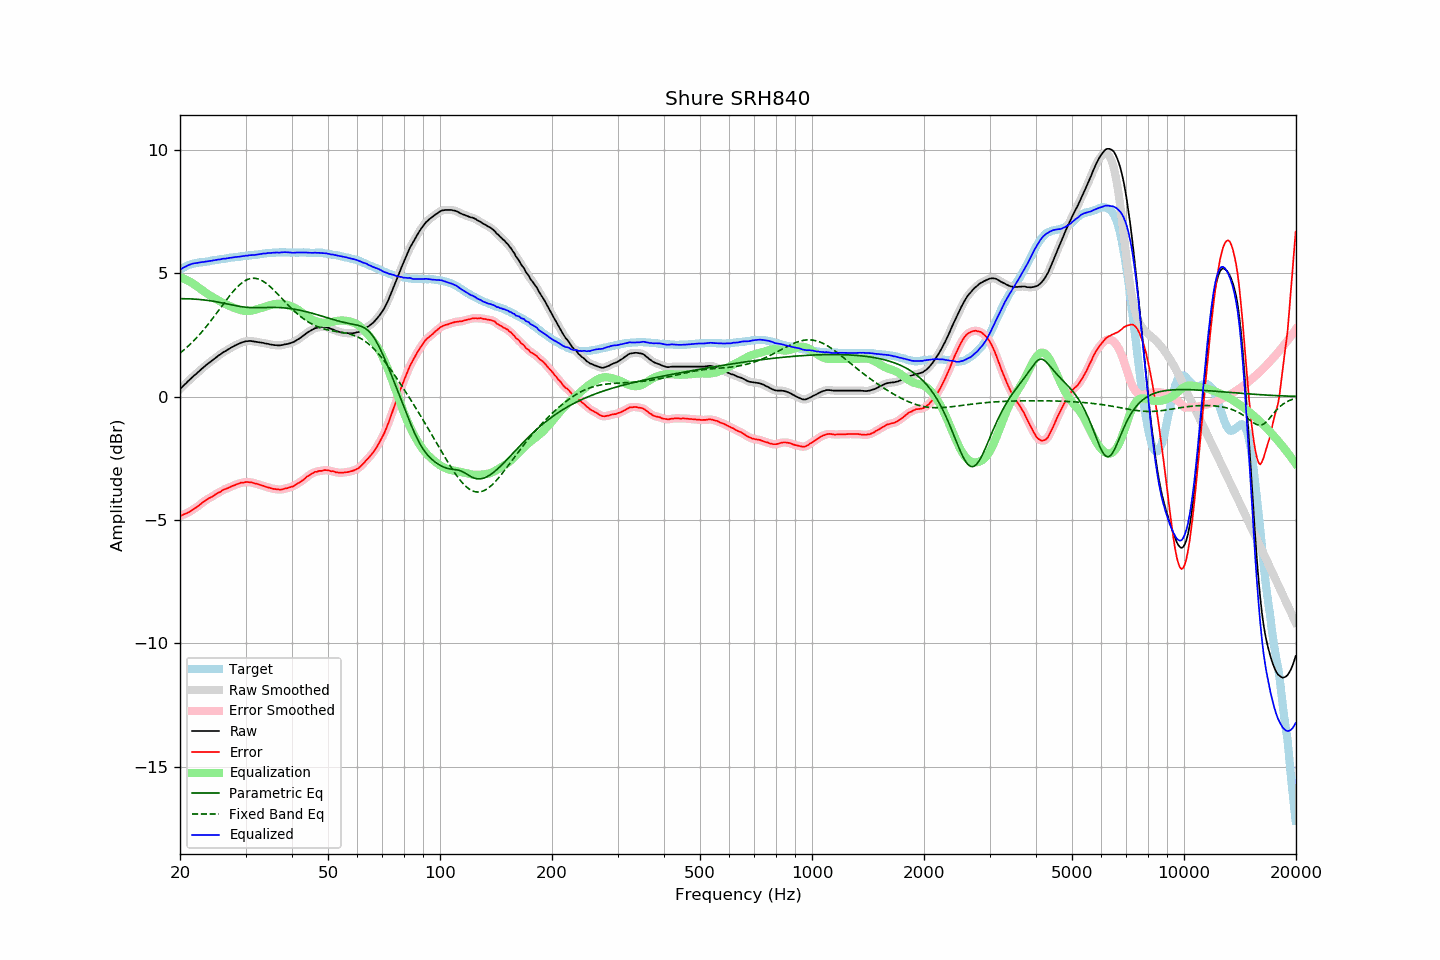

Values plotted in this chart, from the file beside it:
frequency, raw, error, smoothed, error_smoothed, equalization, parametric_eq, fixed_band_eq, equalized_raw, equalized_smoothed, target
20.00, 0.30, -4.84, 0.30, -4.84, 4.84, 3.97, 1.76, 5.14, 5.14, 5.14
20.20, 0.36, -4.82, 0.37, -4.81, 4.81, 3.97, 1.81, 5.18, 5.18, 5.18
20.40, 0.43, -4.79, 0.43, -4.79, 4.79, 3.97, 1.87, 5.22, 5.22, 5.22
20.61, 0.49, -4.76, 0.49, -4.76, 4.76, 3.97, 1.92, 5.25, 5.25, 5.25
20.81, 0.55, -4.73, 0.56, -4.73, 4.73, 3.97, 1.98, 5.28, 5.29, 5.29
21.02, 0.62, -4.70, 0.62, -4.70, 4.70, 3.96, 2.04, 5.32, 5.32, 5.33
21.23, 0.68, -4.66, 0.68, -4.67, 4.66, 3.96, 2.10, 5.35, 5.35, 5.35
21.44, 0.74, -4.62, 0.75, -4.62, 4.63, 3.96, 2.16, 5.37, 5.37, 5.37
21.66, 0.80, -4.58, 0.80, -4.58, 4.58, 3.96, 2.23, 5.39, 5.39, 5.39
21.87, 0.86, -4.53, 0.86, -4.54, 4.54, 3.95, 2.29, 5.41, 5.40, 5.40
22.09, 0.91, -4.50, 0.92, -4.50, 4.50, 3.95, 2.36, 5.41, 5.41, 5.42
22.31, 0.97, -4.45, 0.97, -4.45, 4.45, 3.94, 2.43, 5.42, 5.42, 5.43
22.54, 1.03, -4.40, 1.03, -4.40, 4.40, 3.94, 2.50, 5.43, 5.43, 5.44
22.76, 1.09, -4.35, 1.09, -4.35, 4.35, 3.93, 2.58, 5.44, 5.44, 5.45
22.99, 1.15, -4.29, 1.15, -4.30, 4.30, 3.92, 2.65, 5.46, 5.45, 5.45
23.22, 1.20, -4.25, 1.21, -4.25, 4.26, 3.92, 2.73, 5.46, 5.46, 5.46
23.45, 1.26, -4.20, 1.26, -4.20, 4.21, 3.91, 2.81, 5.47, 5.47, 5.47
23.69, 1.31, -4.16, 1.31, -4.16, 4.17, 3.90, 2.89, 5.48, 5.48, 5.47
23.92, 1.36, -4.12, 1.37, -4.12, 4.12, 3.89, 2.97, 5.49, 5.49, 5.48
24.16, 1.41, -4.09, 1.41, -4.09, 4.08, 3.88, 3.06, 5.50, 5.50, 5.50
24.40, 1.46, -4.06, 1.46, -4.05, 4.05, 3.87, 3.14, 5.51, 5.51, 5.52
24.65, 1.51, -4.01, 1.51, -4.01, 4.01, 3.86, 3.23, 5.52, 5.52, 5.52
24.89, 1.56, -3.97, 1.57, -3.97, 3.97, 3.85, 3.31, 5.53, 5.53, 5.53
25.14, 1.61, -3.93, 1.61, -3.93, 3.93, 3.84, 3.40, 5.55, 5.54, 5.54
25.39, 1.66, -3.89, 1.66, -3.89, 3.89, 3.83, 3.49, 5.56, 5.55, 5.55
25.65, 1.70, -3.87, 1.71, -3.86, 3.86, 3.81, 3.58, 5.56, 5.57, 5.57
25.91, 1.75, -3.82, 1.75, -3.82, 3.82, 3.80, 3.67, 5.57, 5.58, 5.57
26.16, 1.80, -3.78, 1.80, -3.78, 3.79, 3.79, 3.76, 5.59, 5.58, 5.58
26.43, 1.83, -3.76, 1.84, -3.75, 3.76, 3.77, 3.84, 5.59, 5.59, 5.59
26.69, 1.87, -3.73, 1.88, -3.73, 3.73, 3.76, 3.93, 5.60, 5.60, 5.60
26.96, 1.91, -3.70, 1.91, -3.70, 3.70, 3.75, 4.01, 5.61, 5.61, 5.62
27.23, 1.95, -3.67, 1.95, -3.67, 3.67, 3.73, 4.10, 5.62, 5.62, 5.63
27.50, 1.99, -3.64, 1.99, -3.64, 3.64, 3.72, 4.18, 5.63, 5.63, 5.64
27.77, 2.02, -3.61, 2.03, -3.61, 3.61, 3.71, 4.26, 5.64, 5.64, 5.64
28.05, 2.06, -3.59, 2.06, -3.59, 3.59, 3.69, 4.33, 5.65, 5.65, 5.66
28.33, 2.09, -3.56, 2.09, -3.56, 3.56, 3.68, 4.40, 5.66, 5.66, 5.65
28.62, 2.12, -3.54, 2.13, -3.54, 3.54, 3.67, 4.47, 5.66, 5.66, 5.66
28.90, 2.15, -3.52, 2.15, -3.52, 3.52, 3.66, 4.53, 5.67, 5.67, 5.67
29.19, 2.18, -3.49, 2.18, -3.50, 3.50, 3.65, 4.58, 5.68, 5.68, 5.67
29.48, 2.20, -3.50, 2.21, -3.49, 3.49, 3.64, 4.63, 5.69, 5.69, 5.70
29.78, 2.22, -3.48, 2.22, -3.48, 3.48, 3.63, 4.68, 5.70, 5.70, 5.70
30.08, 2.24, -3.47, 2.24, -3.47, 3.47, 3.62, 4.72, 5.71, 5.71, 5.71
30.38, 2.24, -3.46, 2.25, -3.46, 3.47, 3.62, 4.75, 5.71, 5.72, 5.71
30.68, 2.25, -3.47, 2.25, -3.47, 3.47, 3.61, 4.77, 5.73, 5.73, 5.73
30.99, 2.25, -3.47, 2.25, -3.48, 3.48, 3.61, 4.79, 5.73, 5.73, 5.73
31.30, 2.24, -3.49, 2.25, -3.49, 3.49, 3.60, 4.79, 5.73, 5.74, 5.73
31.61, 2.23, -3.51, 2.23, -3.51, 3.51, 3.60, 4.80, 5.74, 5.74, 5.74
31.93, 2.22, -3.53, 2.22, -3.53, 3.52, 3.60, 4.79, 5.75, 5.75, 5.75
32.24, 2.21, -3.54, 2.21, -3.54, 3.54, 3.60, 4.78, 5.75, 5.76, 5.75
32.57, 2.20, -3.57, 2.20, -3.56, 3.56, 3.60, 4.76, 5.77, 5.77, 5.77
32.89, 2.19, -3.58, 2.19, -3.58, 3.58, 3.60, 4.73, 5.78, 5.78, 5.78
33.22, 2.18, -3.60, 2.18, -3.60, 3.60, 3.61, 4.70, 5.79, 5.79, 5.79
33.55, 2.17, -3.62, 2.17, -3.62, 3.63, 3.61, 4.66, 5.80, 5.80, 5.79
33.89, 2.15, -3.65, 2.16, -3.65, 3.65, 3.61, 4.62, 5.80, 5.80, 5.80
34.23, 2.14, -3.67, 2.14, -3.67, 3.67, 3.61, 4.57, 5.81, 5.81, 5.81
34.57, 2.13, -3.69, 2.13, -3.69, 3.69, 3.61, 4.52, 5.82, 5.82, 5.82
34.92, 2.11, -3.70, 2.12, -3.70, 3.70, 3.61, 4.46, 5.82, 5.82, 5.82
35.27, 2.10, -3.72, 2.10, -3.72, 3.72, 3.61, 4.40, 5.83, 5.83, 5.83
35.62, 2.09, -3.74, 2.09, -3.74, 3.74, 3.61, 4.34, 5.83, 5.83, 5.83
35.97, 2.08, -3.75, 2.09, -3.75, 3.75, 3.61, 4.27, 5.83, 5.84, 5.83
... 635 more rows
